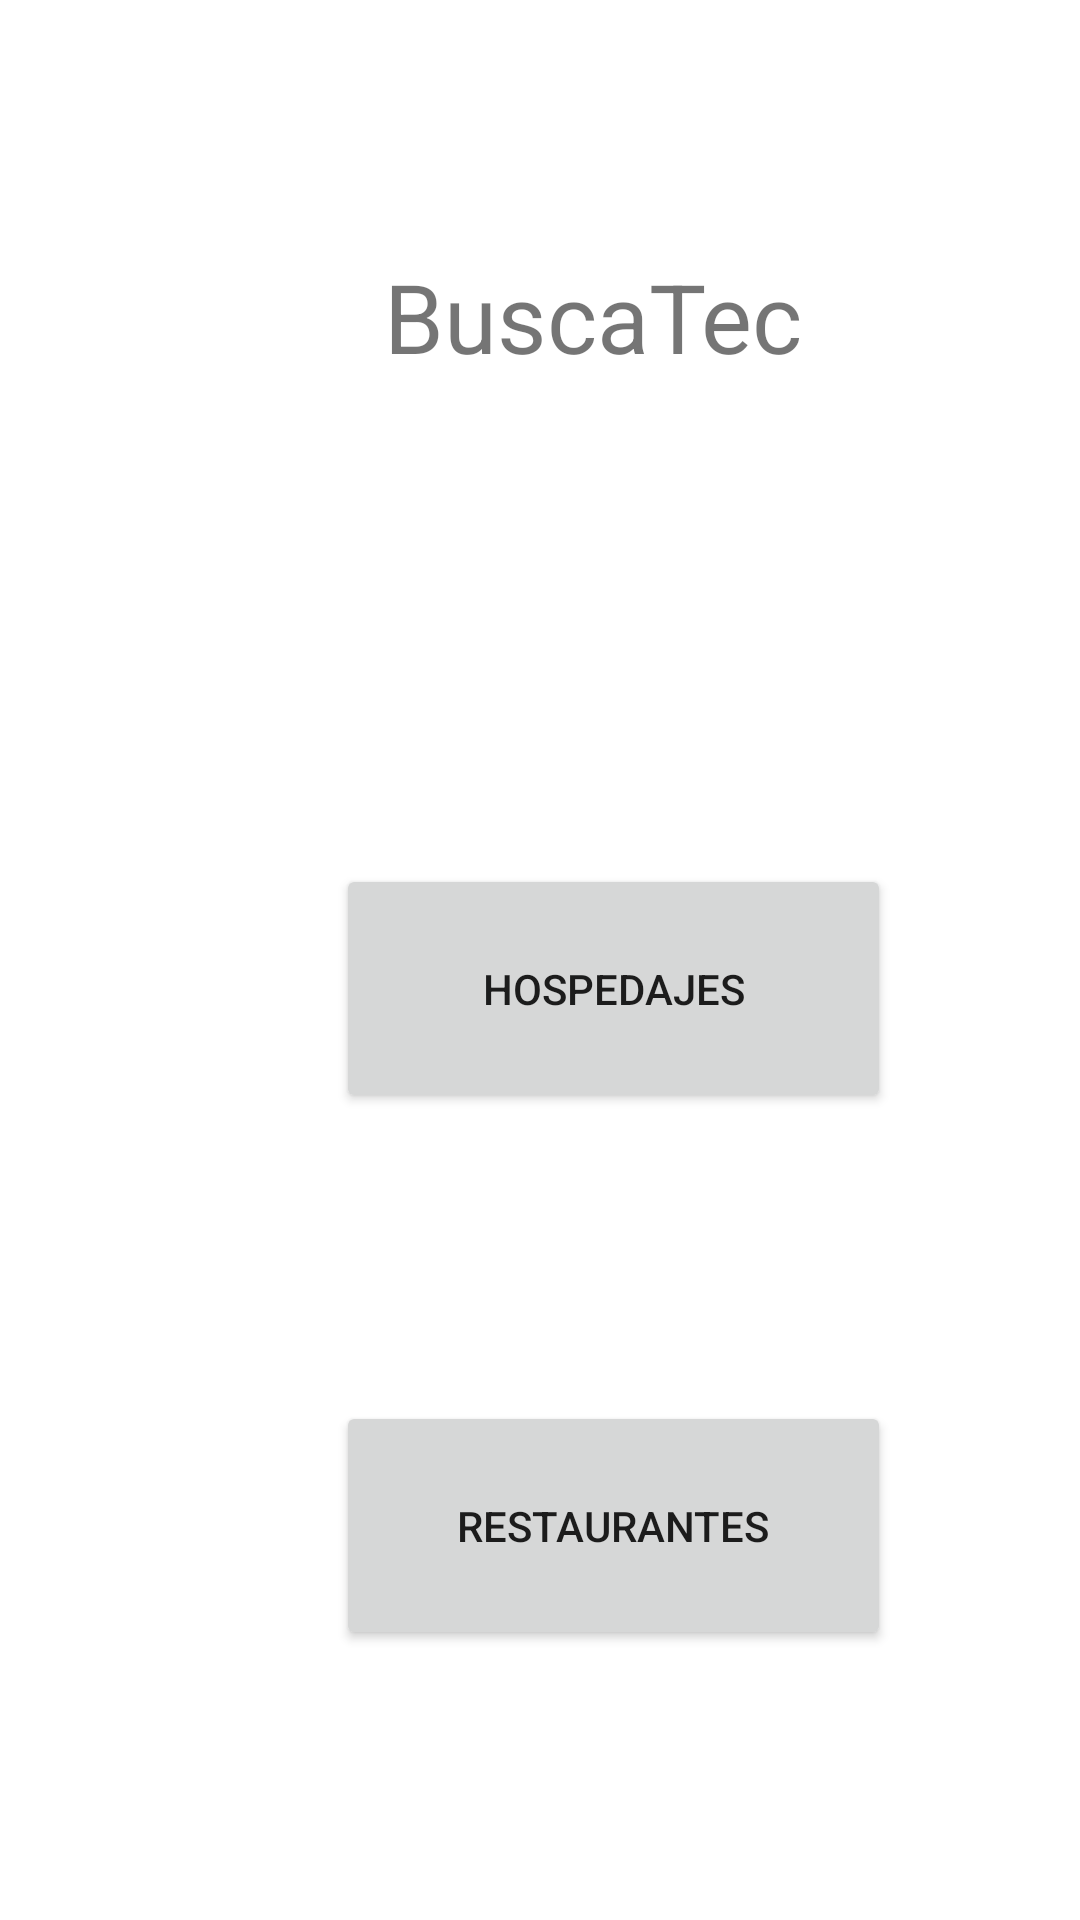

Produce the Android XML layout that renders to this screen, including the resource entries it uses.
<!-- AndroidManifest.xml: application theme Theme.Prototipo1 -->
<!-- res/layout/activity_main.xml -->
<?xml version="1.0" encoding="utf-8"?>
<androidx.constraintlayout.widget.ConstraintLayout xmlns:android="http://schemas.android.com/apk/res/android"
    xmlns:app="http://schemas.android.com/apk/res-auto"
    xmlns:tools="http://schemas.android.com/tools"
    android:layout_width="match_parent"
    android:layout_height="match_parent"
    tools:context=".MainActivity">

    <Button
        android:id="@+id/hospedajeBtn"
        android:layout_width="185dp"
        android:layout_height="83dp"
        android:layout_marginStart="112dp"
        android:layout_marginTop="288dp"
        android:onClick="sendMessage"
        android:text="Hospedajes"
        app:layout_constraintStart_toStartOf="parent"
        app:layout_constraintTop_toTopOf="parent" />

    <Button
        android:id="@+id/RestaurantesBtn"
        android:layout_width="185dp"
        android:layout_height="83dp"
        android:layout_marginStart="112dp"
        android:layout_marginTop="96dp"
        android:text="Restaurantes"
        app:layout_constraintStart_toStartOf="parent"
        android:onClick="sendMessage2"
        app:layout_constraintTop_toBottomOf="@+id/hospedajeBtn" />

    <TextView
        android:id="@+id/textView2"
        android:layout_width="152dp"
        android:layout_height="49dp"
        android:layout_marginStart="128dp"
        android:layout_marginTop="84dp"
        android:text="BuscaTec"
        android:textSize="32dp"
        app:layout_constraintStart_toStartOf="parent"
        app:layout_constraintTop_toTopOf="parent" />

</androidx.constraintlayout.widget.ConstraintLayout>
<!-- resources referenced by this layout -->
<resources>
  <style name="Theme.Prototipo1" parent="Theme.MaterialComponents.DayNight.DarkActionBar">
          
          <item name="colorPrimary">@color/purple_500</item>
          <item name="colorPrimaryVariant">@color/purple_700</item>
          <item name="colorOnPrimary">@color/white</item>
          
          <item name="colorSecondary">@color/teal_200</item>
          <item name="colorSecondaryVariant">@color/teal_700</item>
          <item name="colorOnSecondary">@color/black</item>
          
          <item name="android:statusBarColor">?attr/colorPrimaryVariant</item>
          
      </style>
  <!-- not gathered from this repository: default colours our renderer supplied (Android Studio template values) -->
  <color name="purple_500">#FF6200EE</color>
  <color name="purple_700">#FF3700B3</color>
  <color name="teal_200">#FF03DAC5</color>
  <color name="teal_700">#FF018786</color>
  <color name="black">#FF000000</color>
  <color name="white">#FFFFFFFF</color>
</resources>
